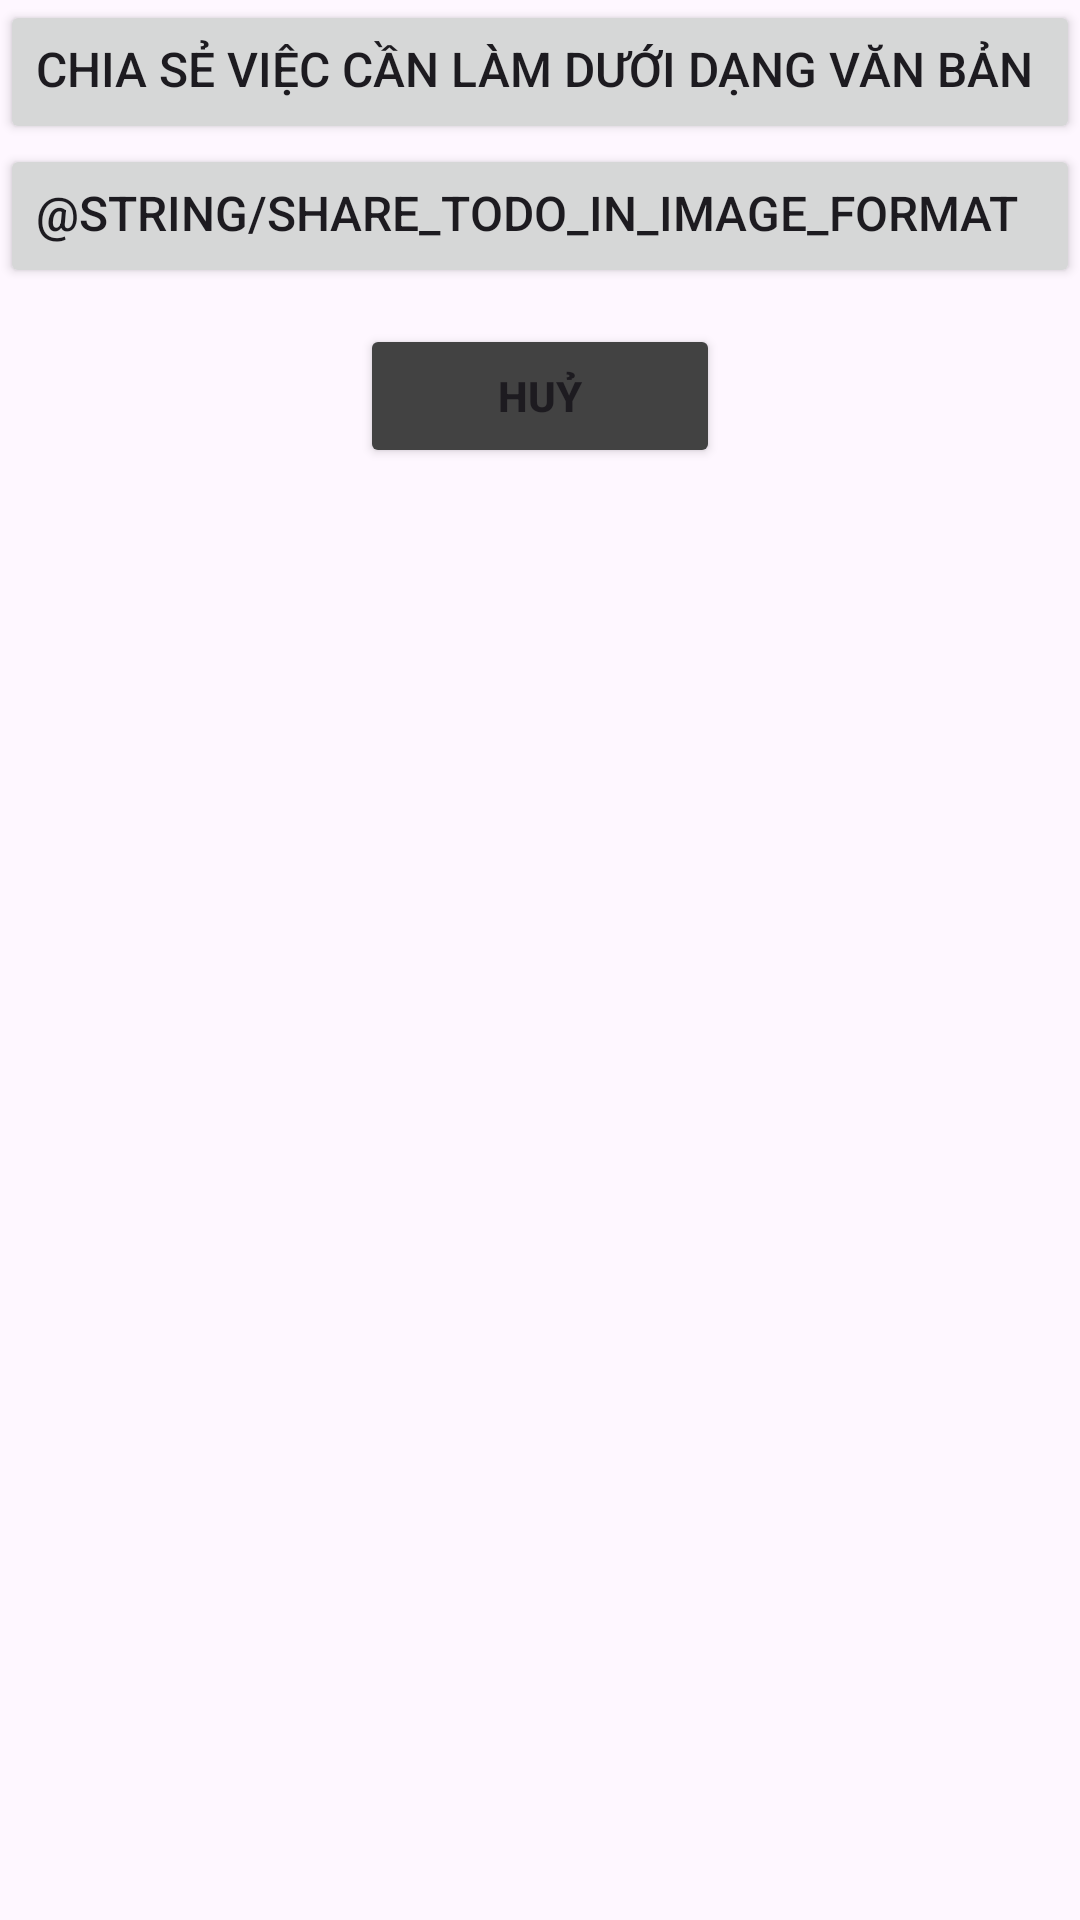

Write the Android layout XML for this screen, with the resource values it uses.
<!-- AndroidManifest.xml: application theme Theme.TODO -->
<!-- res/layout/bottom_sheet_share_todo.xml -->
<?xml version="1.0" encoding="utf-8"?>
<LinearLayout xmlns:android="http://schemas.android.com/apk/res/android"
    android:layout_width="match_parent"
    android:layout_height="match_parent"
    android:orientation="vertical">

    <Button
        android:id="@+id/tvShareInTextFormat"
        style="@style/ShapeAppearanceOverlay.Material3.Button"
        android:layout_width="match_parent"
        android:layout_height="wrap_content"
        android:gravity="start"
        android:padding="@dimen/medium_margin"
        android:text="@string/share_todo_in_text_format"
        android:textSize="16sp" />

    <Button
        android:id="@+id/tvShareInImageFormat"
        style="@style/ShapeAppearanceOverlay.Material3.Button"
        android:layout_width="match_parent"
        android:layout_height="wrap_content"
        android:gravity="start"
        android:padding="@dimen/medium_margin"
        android:text="@string/share_todo_in_image_format"
        android:textSize="16sp" />

    <Button
        android:id="@+id/btnCancel"
        android:layout_width="120dp"
        android:layout_height="wrap_content"
        android:layout_gravity="center_horizontal"
        android:layout_marginTop="@dimen/medium_margin"
        android:backgroundTint="@color/grey"
        android:paddingHorizontal="@dimen/large_margin"
        android:text="@string/btn_cancel"
        android:textColor="?android:attr/textColorPrimary"
        android:textStyle="bold" />
</LinearLayout>
<!-- resources referenced by this layout -->
<resources>
  <color name="grey">#424242</color>
  <dimen name="large_margin">16dp</dimen>
  <dimen name="medium_margin">12dp</dimen>
  <string name="btn_cancel">Huỷ</string>
  <string name="share_todo_in_text_format">Chia sẻ việc cần làm dưới dạng văn bản</string>
  <style name="Theme.TODO" parent="Base.Theme.TODO" />
  <style name="Base.Theme.TODO" parent="Theme.Material3.DayNight.NoActionBar">
          
          
      </style>
</resources>
